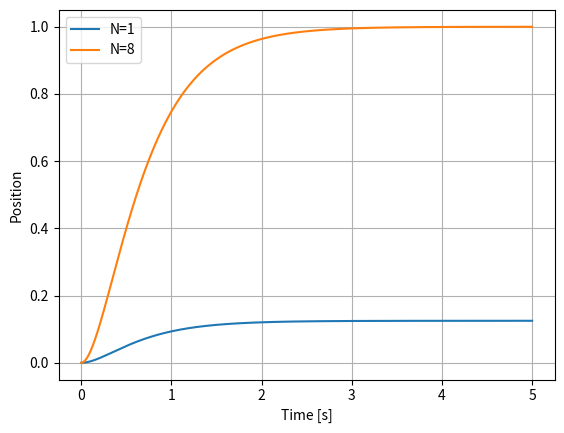
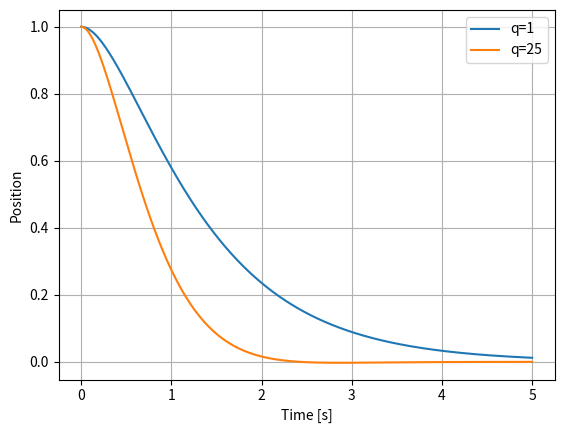
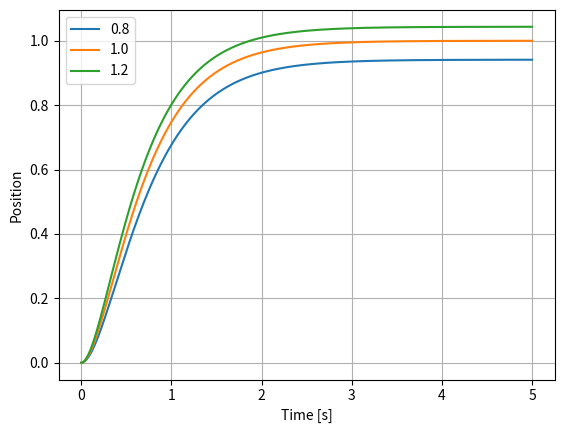

These figures' Python source, in order:
import numpy as np
from scipy.signal import place_poles,StateSpace,lsim
from scipy.linalg import solve_continuous_are
import matplotlib.pyplot as plt
A=np.array([[0.,1.],[-2.,-3.]])
B=np.array([[0.],[1.]]);C=np.array([[1.,0.]])
K=place_poles(A,B,[-2.,-4.]).gain_matrix
N=float((-1/(C@np.linalg.solve(A-B@K,B))).item())
print('K:',K,'N:',N);assert np.isclose(N,8)
t=np.linspace(0,5,1001)
for gain in [1.,N]:
    _,y,_=lsim(StateSpace(A-B@K,B*gain,C,0),np.ones(len(t)),t)
    plt.plot(t,y,label=f'N={gain:g}')
plt.xlabel('Time [s]');plt.ylabel('Position');plt.legend();plt.grid()



from scipy.linalg import solve_continuous_are
for q in [1.,25.]:
    Q=np.diag([q,1.]);P=solve_continuous_are(A,B,Q,[[1.]])
    Kq=B.T@P
    _,x,_=lsim(StateSpace(A-B@Kq,np.zeros((2,1)),np.eye(2),np.zeros((2,1))),np.zeros(len(t)),t,X0=[1,0])
    u=-(x@Kq.T).ravel()
    print(q,Kq,np.trapezoid(x[:,0]**2,t),np.trapezoid(u**2,t))
    plt.plot(t,x[:,0],label=f'q={q:g}')
plt.xlabel('Time [s]');plt.ylabel('Position');plt.legend();plt.grid()
# TODO: 제어입력 그래프와 극점 확인을 추가하세요.


K=np.array([[6.,3.]])
for g in [.8,1.,1.2]:
    Ba=g*B;Acl=A-Ba@K
    steady=float((-C@np.linalg.solve(Acl,Ba*8)).item())
    _,y,_=lsim(StateSpace(Acl,Ba*8,C,0),np.ones(len(t)),t)
    print(g,np.linalg.eigvals(Acl),steady);plt.plot(t,y,label=str(g))
plt.xlabel('Time [s]');plt.ylabel('Position');plt.legend();plt.grid()
# TODO: 오차가 남는 이유와 적분 Feedback이 추가로 해결할 역할을 설명하세요.
